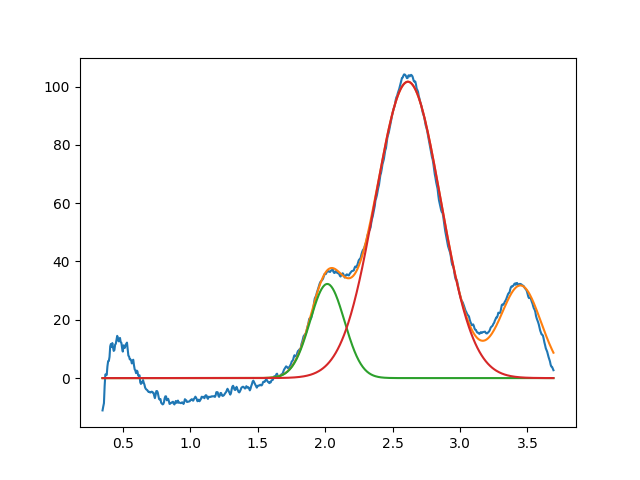

Values plotted in this chart, from the file beside it:
2.015979643807491062e+00, 3.228698806027907153e+01, 2.999999999999993228e-01, 9.999999999999998890e-01
2.613759187989177502e+00, 1.016616337467251441e+02, 5.678303488936901067e-01, 9.999999999261860451e-01
3.450000000000000622e+00, 3.154054755947977995e+01, 3.562805763163749972e-01, 9.999999992837516061e-01
